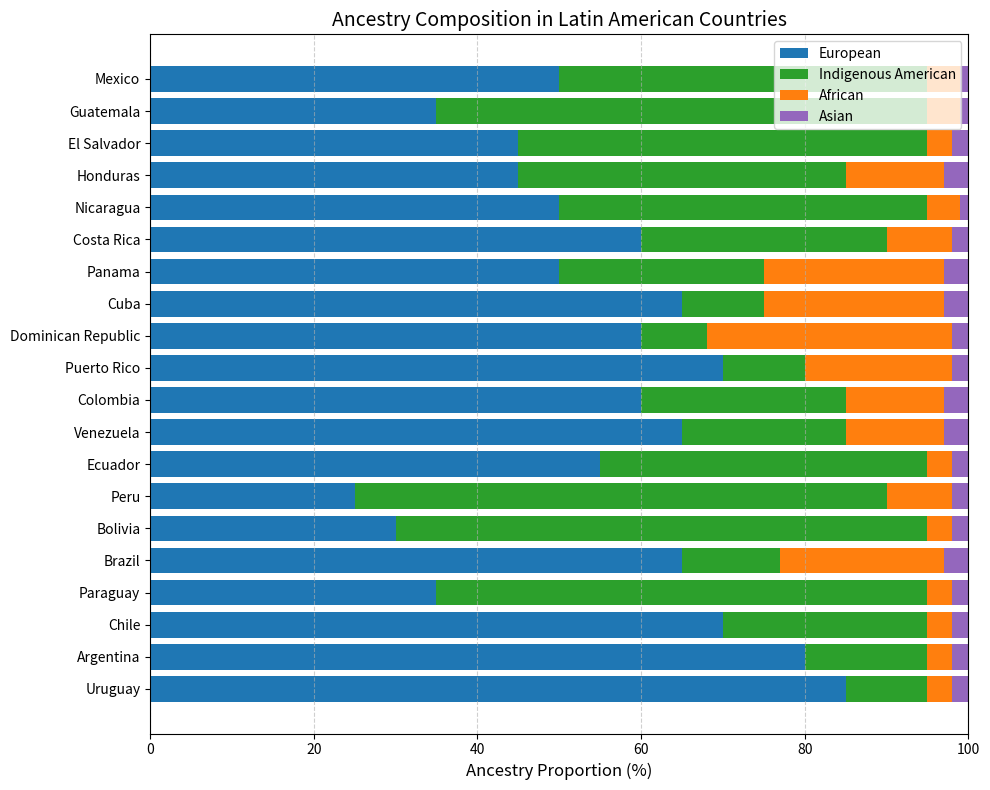

Recreate this plot in Python.

import matplotlib.pyplot as plt
import pandas as pd

# Ancestry proportions per country (European, Indigenous American, African, Asian)
ancestry_data = {
    'Peru': [25, 65, 8, 2],
    'Mexico': [50, 45, 4, 1],
    'Guatemala': [35, 60, 4, 1],
    'Brazil': [65, 12, 20, 3],
    'Colombia': [60, 25, 12, 3],
    'Chile': [70, 25, 3, 2],
    'Argentina': [80, 15, 3, 2],
    'Uruguay': [85, 10, 3, 2],
    'Dominican Republic': [60, 8, 30, 2],
    'Puerto Rico': [70, 10, 18, 2],
    'Costa Rica': [60, 30, 8, 2],
    'Cuba': [65, 10, 22, 3],
    'Ecuador': [55, 40, 3, 2],
    'Bolivia': [30, 65, 3, 2],
    'Honduras': [45, 40, 12, 3],
    'Panama': [50, 25, 22, 3],
    'Venezuela': [65, 20, 12, 3],
    'Paraguay': [35, 60, 3, 2],
    'El Salvador': [45, 50, 3, 2],
    'Nicaragua': [50, 45, 4, 1],
}

# Define ancestry labels and colors
ancestry_labels = ['European', 'Indigenous American', 'African', 'Asian']
colors = ['#1f77b4', '#2ca02c', '#ff7f0e', '#9467bd']

# Create DataFrame
df = pd.DataFrame.from_dict(ancestry_data, orient='index', columns=ancestry_labels)

# Optional: sort countries by region or custom order
country_order = [
    'Mexico', 'Guatemala', 'El Salvador', 'Honduras', 'Nicaragua', 'Costa Rica', 'Panama',
    'Cuba', 'Dominican Republic', 'Puerto Rico',
    'Colombia', 'Venezuela', 'Ecuador', 'Peru', 'Bolivia',
    'Brazil', 'Paraguay', 'Chile', 'Argentina', 'Uruguay'
]
df = df.loc[country_order]

# Plot horizontal stacked bar chart
fig, ax = plt.subplots(figsize=(10, 8))
bottom = pd.Series([0]*len(df), index=df.index)

for i, label in enumerate(ancestry_labels):
    ax.barh(df.index, df[label], left=bottom, label=label, color=colors[i])
    bottom += df[label]

# Formatting
ax.set_xlim(0, 100)
ax.set_xlabel('Ancestry Proportion (%)', fontsize=12)
ax.set_title('Ancestry Composition in Latin American Countries', fontsize=14)
ax.invert_yaxis()
ax.legend(loc='upper right', fontsize=10)
ax.grid(axis='x', linestyle='--', alpha=0.6)

plt.tight_layout()
plt.savefig("latam_ancestry_stacked_bar.png", dpi=600)
plt.savefig("latam_ancestry_stacked_bar.pdf")
plt.show()

